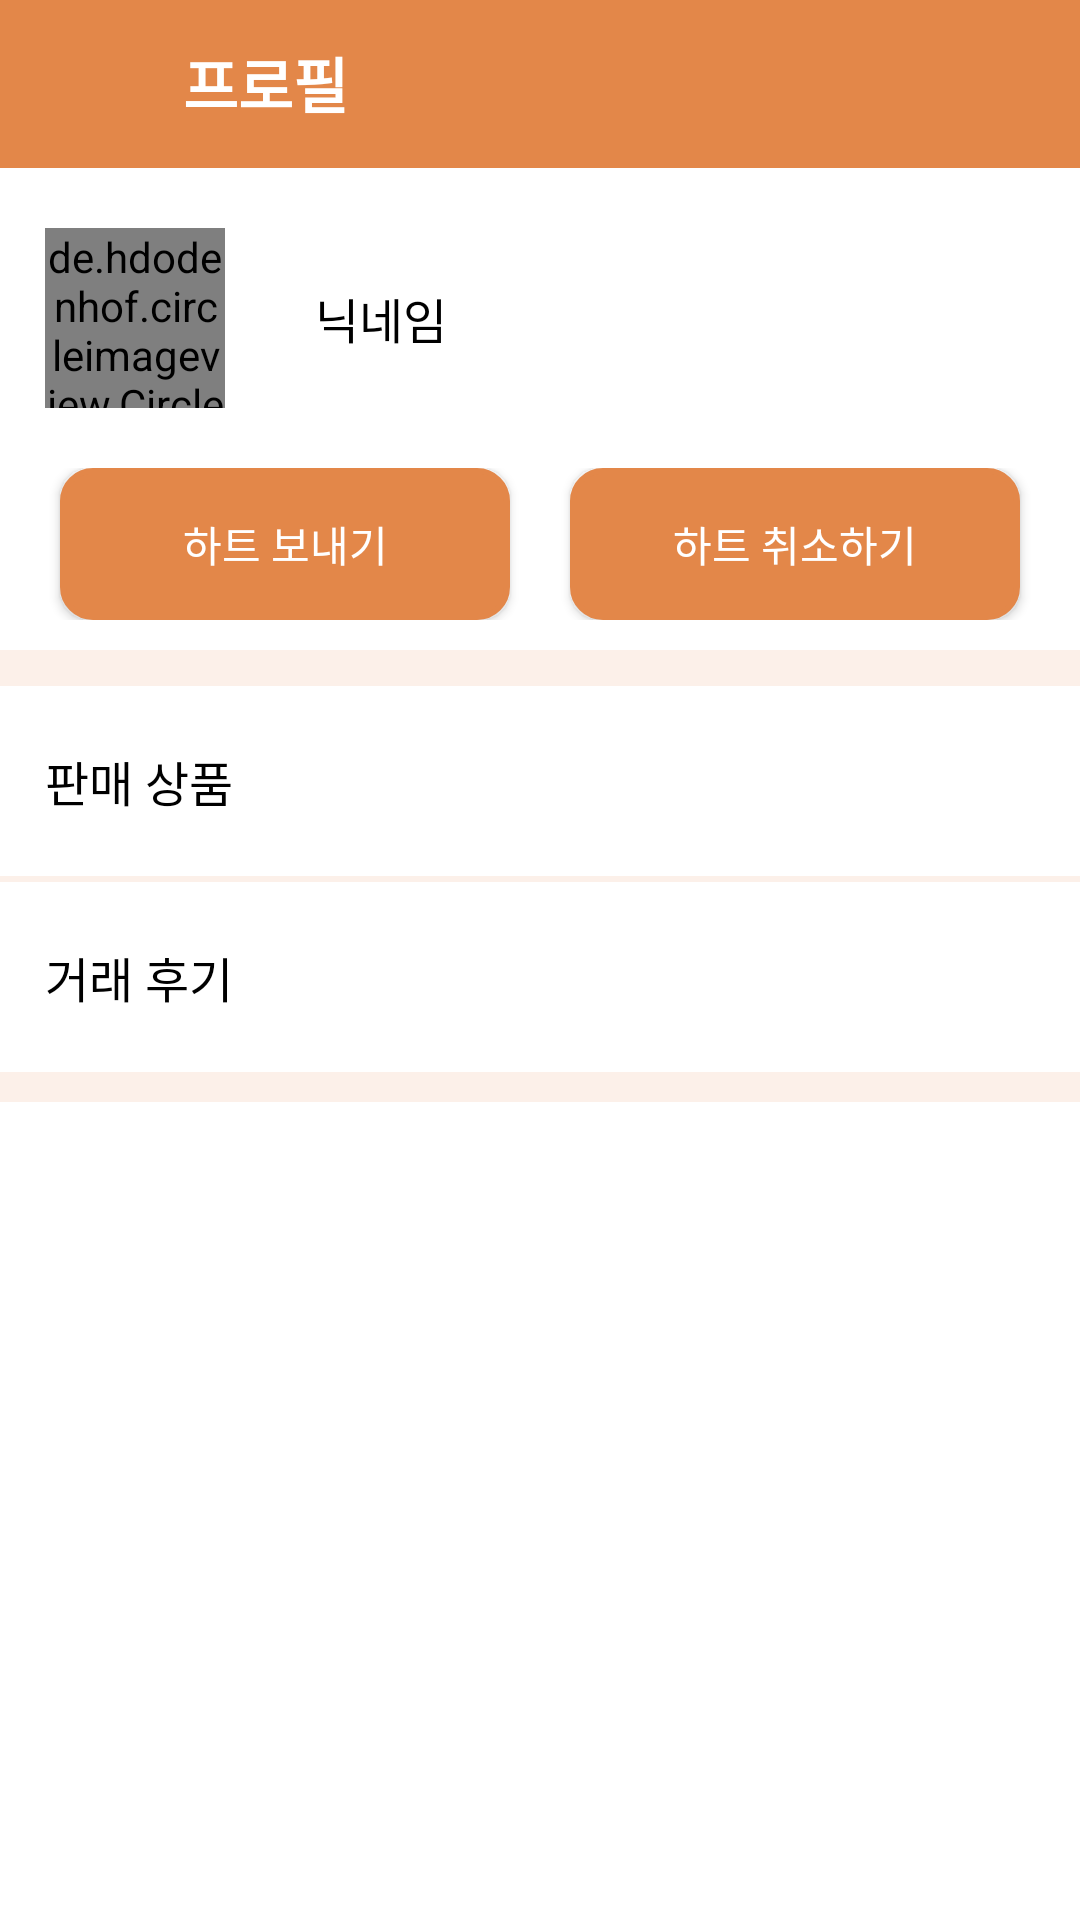

Here is an Android app screen rendered from its layout file. Give the layout XML and the strings, colors and styles it references.
<!-- AndroidManifest.xml: activity theme Theme.Design.NoActionBar -->
<!-- res/layout/activity_view_profile.xml -->
<?xml version="1.0" encoding="utf-8"?>
<androidx.core.widget.NestedScrollView
    xmlns:android="http://schemas.android.com/apk/res/android"
    xmlns:app="http://schemas.android.com/apk/res-auto"
    xmlns:tools="http://schemas.android.com/tools"
    android:layout_height="match_parent"
    android:layout_width="match_parent"
    android:background="@android:color/white"
    tools:context=".Profile.ViewProfileActivity">

    <LinearLayout
        android:descendantFocusability="blocksDescendants"
        android:layout_width="match_parent"
        android:layout_height="wrap_content"
        android:orientation="vertical" >

        <androidx.appcompat.widget.Toolbar
            android:id="@+id/view_profile_toolbar"
            android:layout_width="match_parent"
            android:layout_height="?attr/actionBarSize"
            android:background="@color/theme"
            app:titleTextColor="@android:color/white"
            app:title="채팅"
            app:layout_scrollFlags="scroll|enterAlways"
            app:popupTheme="@style/ThemeOverlay.AppCompat.Light" >

            <RelativeLayout
                android:layout_width="match_parent"
                android:layout_height="wrap_content"
                android:paddingEnd="20dp"
                android:layout_gravity="center"
                tools:ignore="RtlSymmetry">

                <Button
                    android:id="@+id/view_profile_btn_close"
                    android:clickable="true"
                    android:layout_width="30dp"
                    android:layout_height="30dp"
                    android:layout_alignParentStart="true"
                    android:layout_centerVertical="true"
                    android:background="@drawable/page_back" />

                <LinearLayout
                    android:layout_width="wrap_content"
                    android:layout_height="wrap_content"
                    android:gravity="center_vertical"
                    android:layout_marginStart="15dp"
                    android:layout_toEndOf="@+id/view_profile_btn_close"
                    android:orientation="vertical" >

                    <TextView
                        android:gravity="center"
                        android:layout_gravity="center"
                        android:layout_width="wrap_content"
                        android:layout_height="wrap_content"
                        android:textColor="@android:color/white"
                        android:text="프로필"
                        android:textSize="20sp"
                        android:textStyle="bold"
                        android:textAppearance="@style/TextAppearance.AppCompat.Body1"
                        android:id="@+id/view_profile_tv_label" />

                </LinearLayout>

            </RelativeLayout>

        </androidx.appcompat.widget.Toolbar>

        <LinearLayout
            android:layout_width="match_parent"
            android:layout_height="match_parent"
            android:orientation="vertical">

            <LinearLayout
                android:layout_width="match_parent"
                android:layout_height="wrap_content"
                android:gravity="center_vertical"
                android:layout_marginVertical="10dp"
                android:orientation="horizontal">

                <de.hdodenhof.circleimageview.CircleImageView
                    android:id="@+id/view_profile_img_profile"
                    android:layout_width="60dp"
                    android:layout_height="60dp"
                    android:layout_marginVertical="10dp"
                    android:layout_marginHorizontal="15dp"
                    android:src="@drawable/img_profile" />
                <RelativeLayout
                    android:layout_width="wrap_content"
                    android:layout_height="wrap_content"
                    android:layout_marginStart="10dp"
                    android:layout_weight="1"
                    android:orientation="vertical">

                    <TextView
                        android:id="@+id/view_profile_tv_id"
                        android:layout_width="wrap_content"
                        android:layout_height="wrap_content"
                        android:padding="5dp"
                        android:text="닉네임"
                        android:layout_marginVertical="5dp"
                        android:textSize="16sp"
                        android:textColor="@color/black"/>

                </RelativeLayout>

            </LinearLayout>

            <LinearLayout
                android:layout_marginHorizontal="10dp"
                android:orientation="horizontal"
                android:layout_width="match_parent"
                android:layout_height="wrap_content" >

                <Button
                    android:layout_marginHorizontal="10dp"
                    android:id="@+id/view_profile_btn_follow"
                    android:text="하트 보내기"
                    android:textSize="14sp"
                    android:textColor="@color/white"
                    android:background="@drawable/button1"
                    android:layout_width="match_parent"
                    android:layout_height="wrap_content"
                    android:layout_weight="1" />

                <Button
                    android:layout_marginHorizontal="10dp"
                    android:id="@+id/view_profile_btn_unfollow"
                    android:text="하트 취소하기"
                    android:textSize="14sp"
                    android:textColor="@color/white"
                    android:background="@drawable/button1"
                    android:layout_width="match_parent"
                    android:layout_height="wrap_content"
                    android:layout_weight="1" />

            </LinearLayout>

            <View
                android:layout_width="match_parent"
                android:layout_height="10dp"
                android:layout_marginTop="10dp"
                android:background="?android:attr/listDivider"
                android:backgroundTint="@color/theme"/>

            <LinearLayout
                android:layout_width="match_parent"
                android:layout_height="match_parent"
                android:layout_weight="1"
                android:orientation="vertical">

                <View
                    android:layout_width="match_parent"
                    android:layout_height="2dp"
                    android:background="?android:attr/listDivider"
                    android:backgroundTint="@color/theme"/>
                <TextView
                    android:id="@+id/view_profile_tv_selling"
                    android:clickable="true"
                    android:focusable="true"
                    android:layout_marginVertical="5dp"
                    android:padding="15dp"
                    android:layout_width="match_parent"
                    android:layout_height="wrap_content"
                    android:textSize="16sp"
                    android:textColor="@color/black"
                    android:text="판매 상품"/>
                <View
                    android:layout_width="match_parent"
                    android:layout_height="2dp"
                    android:background="?android:attr/listDivider"
                    android:backgroundTint="@color/theme"/>
                <TextView
                    android:id="@+id/view_profile_tv_review"
                    android:clickable="true"
                    android:focusable="true"
                    android:layout_marginVertical="5dp"
                    android:padding="15dp"
                    android:layout_width="match_parent"
                    android:layout_height="wrap_content"
                    android:textSize="16sp"
                    android:textColor="@color/black"
                    android:text="거래 후기"/>

            </LinearLayout>


            <View
                android:layout_width="match_parent"
                android:layout_height="10dp"
                android:background="?android:attr/listDivider"
                android:backgroundTint="@color/theme"/>

        </LinearLayout>

    </LinearLayout>

</androidx.core.widget.NestedScrollView>
<!-- resources referenced by this layout -->
<resources>
  <color name="black">#FF000000</color>
  <color name="theme">#E38749</color>
  <color name="white">#FFFFFFFF</color>
  <!-- drawable button1 (drawable) -->
  <?xml version="1.0" encoding="utf-8"?>
  <selector xmlns:android="http://schemas.android.com/apk/res/android" >
  
      
      <item android:state_focused="false" android:state_pressed="false">
          <shape>
              <solid android:color="@color/theme" />
              <corners android:radius="10dp" />
              <stroke android:color="@color/theme" android:width="2dp" />
              <padding android:bottom="15dp" android:left="15dp"
                  android:right="15dp" android:top="15dp" />
          </shape>
      </item>
  
      
      <item android:state_focused="false" android:state_pressed="true">
          <shape>
              <solid android:color="#FFCC00" />
              <corners android:radius="10dp" />
          </shape>
      </item>
  
  </selector>
  <!-- drawable img_profile: png bitmap (drawable, 11781 bytes) -->
</resources>
